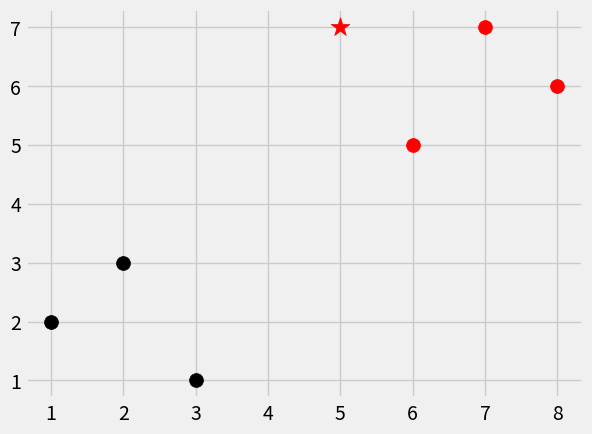

Python code for this plot:
import matplotlib.pyplot as plt
import numpy as np
from collections import Counter
from matplotlib import style
import warnings

style.use('fivethirtyeight')

dataset = {"k": [[1, 2], [2, 3], [3, 1]], "r": [[6, 5], [7, 7], [8, 6]]}


def k_nearest_neighbor(data, predict, k=3):
    if len(data) >= k:
        warnings.warn('K is less than then size of your data groups!!!')

    distances = []

    for group in data:
        for features in data[group]:
            # Euqlidian_Distance = ((features[0] - predict[0]) ** 2 + (features[1] - predict[1]) ** 2) ** 0.5
            # Numpy(Better)_Euqlidian_Distance = np.sqrt(np.sum(np.square(np.array(features) - np.array(predict))))
            Final_Euqlidian_Distance = np.linalg.norm(
                np.array(features) - np.array(predict))
            distances.append(
                [Final_Euqlidian_Distance, group])
    votes = [i[1] for i in sorted(distances)[:k]]
    vote_result = Counter(votes).most_common(1)[0][0]

    return vote_result


result = k_nearest_neighbor(dataset, [5, 7])

print(f"Group: {result}")

[[plt.scatter(ii[0], ii[1], s=100, color=i) for ii in dataset[i]] for i in dataset]
plt.scatter(5, 7, s=200, color=result, marker='*')
plt.show()
